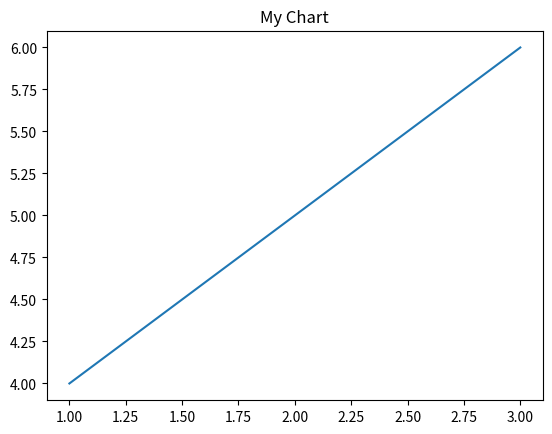

This figure's Python source: (Note: this script raises an exception after producing the figure.)
import matplotlib.pyplot as plt
plt.plot([1, 2, 3], [4, 5, 6])
plt.title("My Chart")
import matplotlib.pyplot as plt
plt.savefig('/Users/<user>/Desktop/lang-vis-project/backend/tmp/8da971e8-7683-4fea-b4c5-919cf4a7da0a.png')